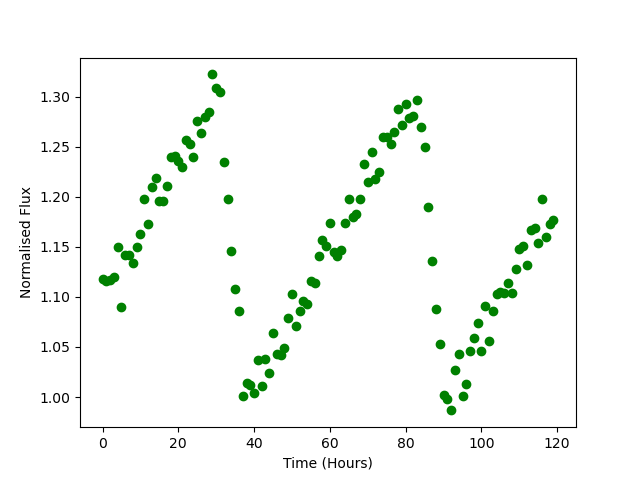

Values plotted in this chart, from the file beside it:
Time, Flux
0.0, 1.117
1.0, 1.116
2.0, 1.117
3.0, 1.12
4.0, 1.15
5.0, 1.09
6.0, 1.142
7.0, 1.142
8.0, 1.134
9.0, 1.15
10.0, 1.163
11.0, 1.198
12.0, 1.173
13.0, 1.21
14.0, 1.219
15.0, 1.196
16.0, 1.196
17.0, 1.211
18.0, 1.239
19.0, 1.241
20.0, 1.236
21.0, 1.23
22.0, 1.257
23.0, 1.252
24.0, 1.24
25.0, 1.276
26.0, 1.264
27.0, 1.279
28.0, 1.285
29.0, 1.322
30.0, 1.309
31.0, 1.304
32.0, 1.235
33.0, 1.198
34.0, 1.146
35.0, 1.108
36.0, 1.086
37.0, 1.001
38.0, 1.014
39.0, 1.012
40.0, 1.004
41.0, 1.037
42.0, 1.011
43.0, 1.038
44.0, 1.024
45.0, 1.064
46.0, 1.043
47.0, 1.042
48.0, 1.049
49.0, 1.079
50.0, 1.103
51.0, 1.071
52.0, 1.086
53.0, 1.096
54.0, 1.093
55.0, 1.116
56.0, 1.114
57.0, 1.141
58.0, 1.157
59.0, 1.151
... 60 more rows
